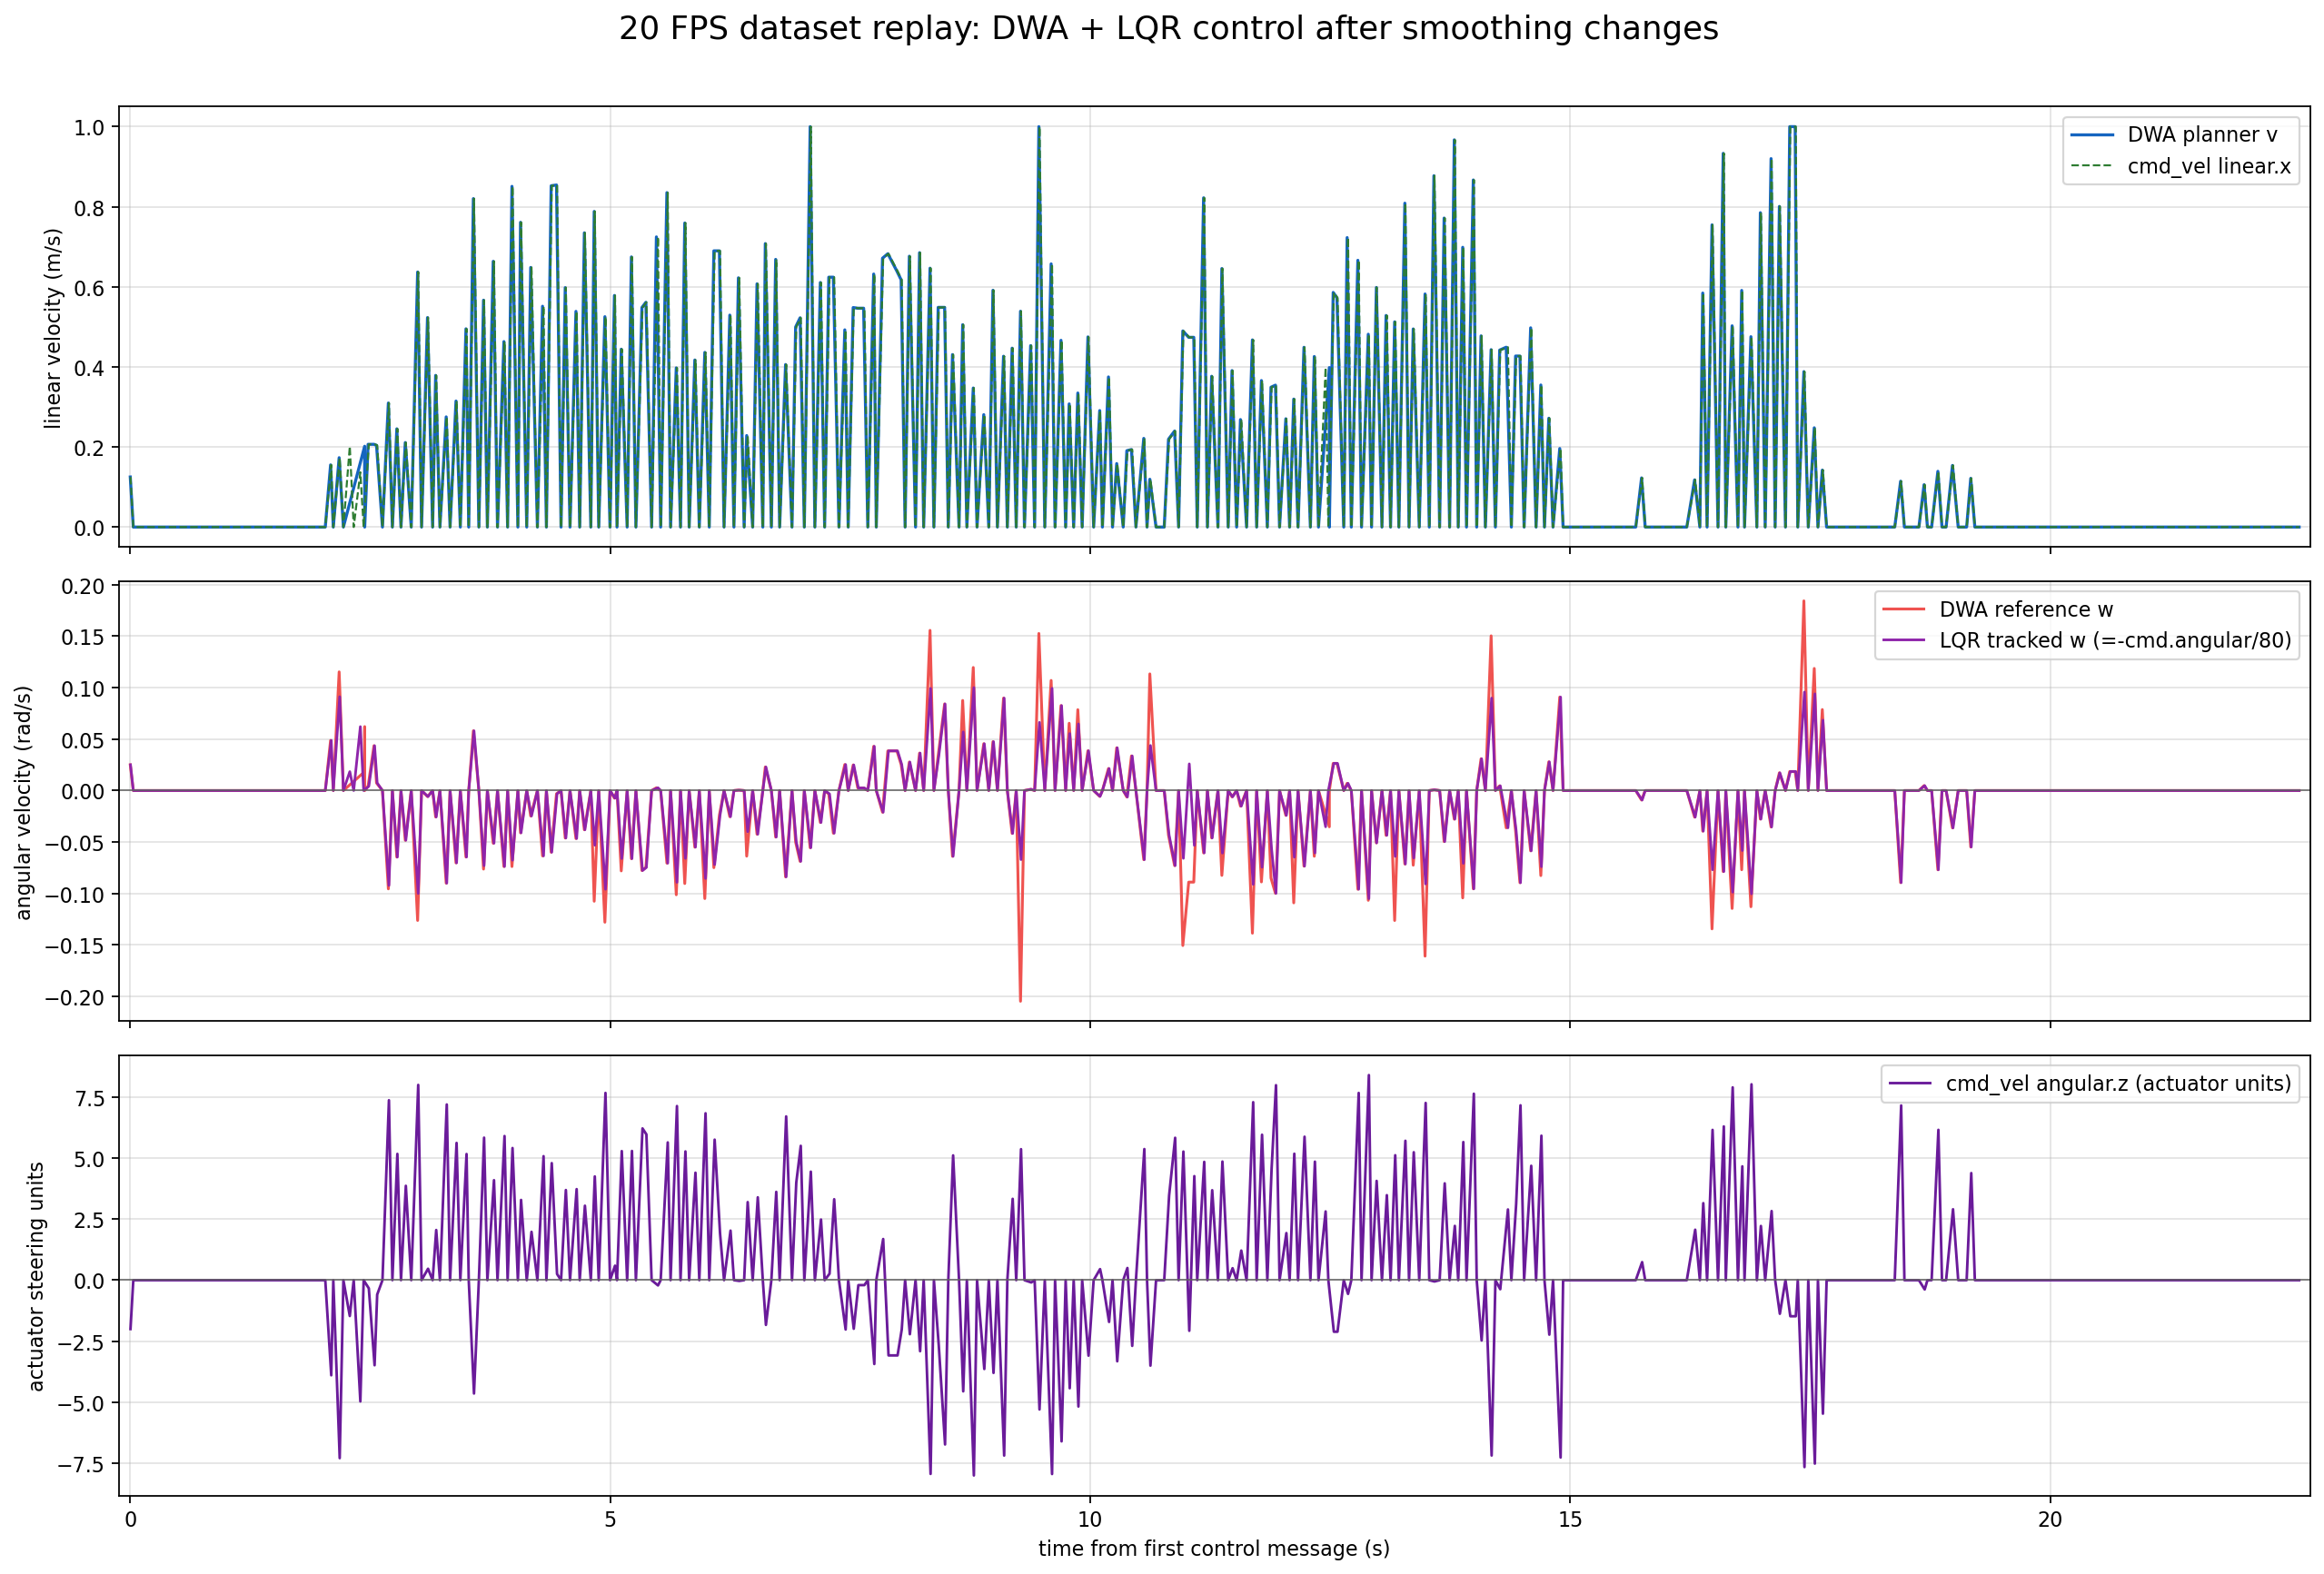

Data behind this chart, as committed beside it:
source, time_s, linear_x, angular_z, angular_physical_estimate
dwa_planner_cmd, 0.0, 0.125, 0.025, 0.025
cmd_vel, 0.002368, 0.125, -2, 0.025
dwa_planner_cmd, 0.03157, 0.0, 0.0, 0.0
cmd_vel, 0.03163, 0.0, 0.0, -0.0
dwa_planner_cmd, 0.07614, 0.0, 0.0, 0.0
cmd_vel, 0.07621, 0.0, 0.0, -0.0
dwa_planner_cmd, 0.1234, 0.0, 0.0, 0.0
cmd_vel, 0.1235, 0.0, 0.0, -0.0
dwa_planner_cmd, 0.1802, 0.0, 0.0, 0.0
cmd_vel, 0.1803, 0.0, 0.0, -0.0
dwa_planner_cmd, 0.2422, 0.0, 0.0, 0.0
cmd_vel, 0.2422, 0.0, 0.0, -0.0
dwa_planner_cmd, 0.2711, 0.0, 0.0, 0.0
cmd_vel, 0.2712, 0.0, 0.0, -0.0
dwa_planner_cmd, 0.315, 0.0, 0.0, 0.0
cmd_vel, 0.3151, 0.0, 0.0, -0.0
dwa_planner_cmd, 0.3776, 0.0, 0.0, 0.0
cmd_vel, 0.3777, 0.0, 0.0, -0.0
dwa_planner_cmd, 0.4198, 0.0, 0.0, 0.0
cmd_vel, 0.42, 0.0, 0.0, -0.0
dwa_planner_cmd, 0.4815, 0.0, 0.0, 0.0
cmd_vel, 0.4816, 0.0, 0.0, -0.0
dwa_planner_cmd, 0.5267, 0.0, 0.0, 0.0
cmd_vel, 0.5268, 0.0, 0.0, -0.0
dwa_planner_cmd, 0.5699, 0.0, 0.0, 0.0
cmd_vel, 0.5699, 0.0, 0.0, -0.0
dwa_planner_cmd, 0.6157, 0.0, 0.0, 0.0
cmd_vel, 0.6158, 0.0, 0.0, -0.0
dwa_planner_cmd, 0.6761, 0.0, 0.0, 0.0
cmd_vel, 0.6761, 0.0, 0.0, -0.0
dwa_planner_cmd, 0.738, 0.0, 0.0, 0.0
cmd_vel, 0.738, 0.0, 0.0, -0.0
dwa_planner_cmd, 0.7646, 0.0, 0.0, 0.0
cmd_vel, 0.7647, 0.0, 0.0, -0.0
dwa_planner_cmd, 0.828, 0.0, 0.0, 0.0
cmd_vel, 0.8282, 0.0, 0.0, -0.0
dwa_planner_cmd, 0.872, 0.0, 0.0, 0.0
cmd_vel, 0.8722, 0.0, 0.0, -0.0
dwa_planner_cmd, 0.9311, 0.0, 0.0, 0.0
cmd_vel, 0.9312, 0.0, 0.0, -0.0
dwa_planner_cmd, 0.9766, 0.0, 0.0, 0.0
cmd_vel, 0.9768, 0.0, 0.0, -0.0
dwa_planner_cmd, 1.041, 0.0, 0.0, 0.0
cmd_vel, 1.042, 0.0, 0.0, -0.0
dwa_planner_cmd, 1.084, 0.0, 0.0, 0.0
cmd_vel, 1.084, 0.0, 0.0, -0.0
dwa_planner_cmd, 1.126, 0.0, 0.0, 0.0
cmd_vel, 1.126, 0.0, 0.0, -0.0
dwa_planner_cmd, 1.171, 0.0, 0.0, 0.0
cmd_vel, 1.171, 0.0, 0.0, -0.0
dwa_planner_cmd, 1.215, 0.0, 0.0, 0.0
cmd_vel, 1.215, 0.0, 0.0, -0.0
dwa_planner_cmd, 1.262, 0.0, 0.0, 0.0
cmd_vel, 1.262, 0.0, 0.0, -0.0
dwa_planner_cmd, 1.337, 0.0, 0.0, 0.0
cmd_vel, 1.337, 0.0, 0.0, -0.0
dwa_planner_cmd, 1.381, 0.0, 0.0, 0.0
cmd_vel, 1.381, 0.0, 0.0, -0.0
dwa_planner_cmd, 1.427, 0.0, 0.0, 0.0
cmd_vel, 1.427, 0.0, 0.0, -0.0
... 826 more rows
